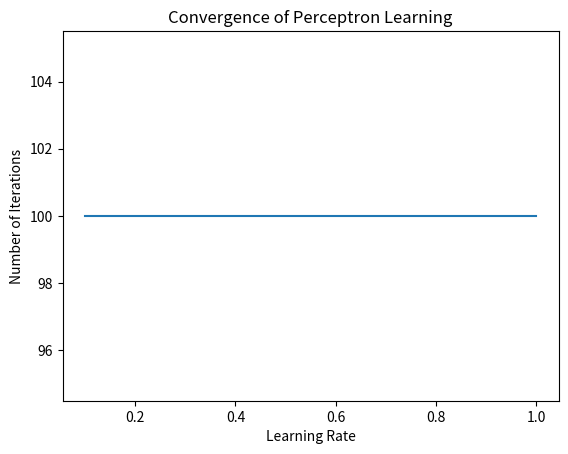

Here is the Python script that generated this plot:
import numpy as np
import matplotlib.pyplot as plt

def step_activation(x):
    return 1 if x >= 0 else 0

def perceptron_gate(X, y, weights, learning_rate, max_epochs):
    errors = []
    for epoch in range(max_epochs):
        total_error = 0
        for x, target in zip(X, y):
            output = step_activation(np.dot(weights, x))
            error = target - output
            total_error += error**2
            weights += learning_rate * error * x
        errors.append(total_error)
        if total_error == 0:
            break
    return weights, epoch + 1

X_and = np.array([[0, 0], [0, 1], [1, 0], [1, 1]])
y_and = np.array([0, 0, 0, 1])
weights_and = np.array([0.5, 0.5])  # Set initial weights to [0.5, 0.5]

def perceptron_and_gate_varying_lr(X, y, weights, learning_rates, max_epochs):
    iterations = []
    for lr in learning_rates:
        _, epoch = perceptron_gate(X, y, weights, lr, max_epochs)
        iterations.append(epoch)
    return iterations

learning_rates = [0.1, 0.2, 0.3, 0.4, 0.5, 0.6, 0.7, 0.8, 0.9, 1.0]
max_epochs = 100
iterations = perceptron_and_gate_varying_lr(X_and, y_and, weights_and, learning_rates, max_epochs)

# Plot the number of iterations against the learning rates
plt.plot(learning_rates, iterations)
plt.xlabel('Learning Rate')
plt.ylabel('Number of Iterations')
plt.title('Convergence of Perceptron Learning')
plt.show()